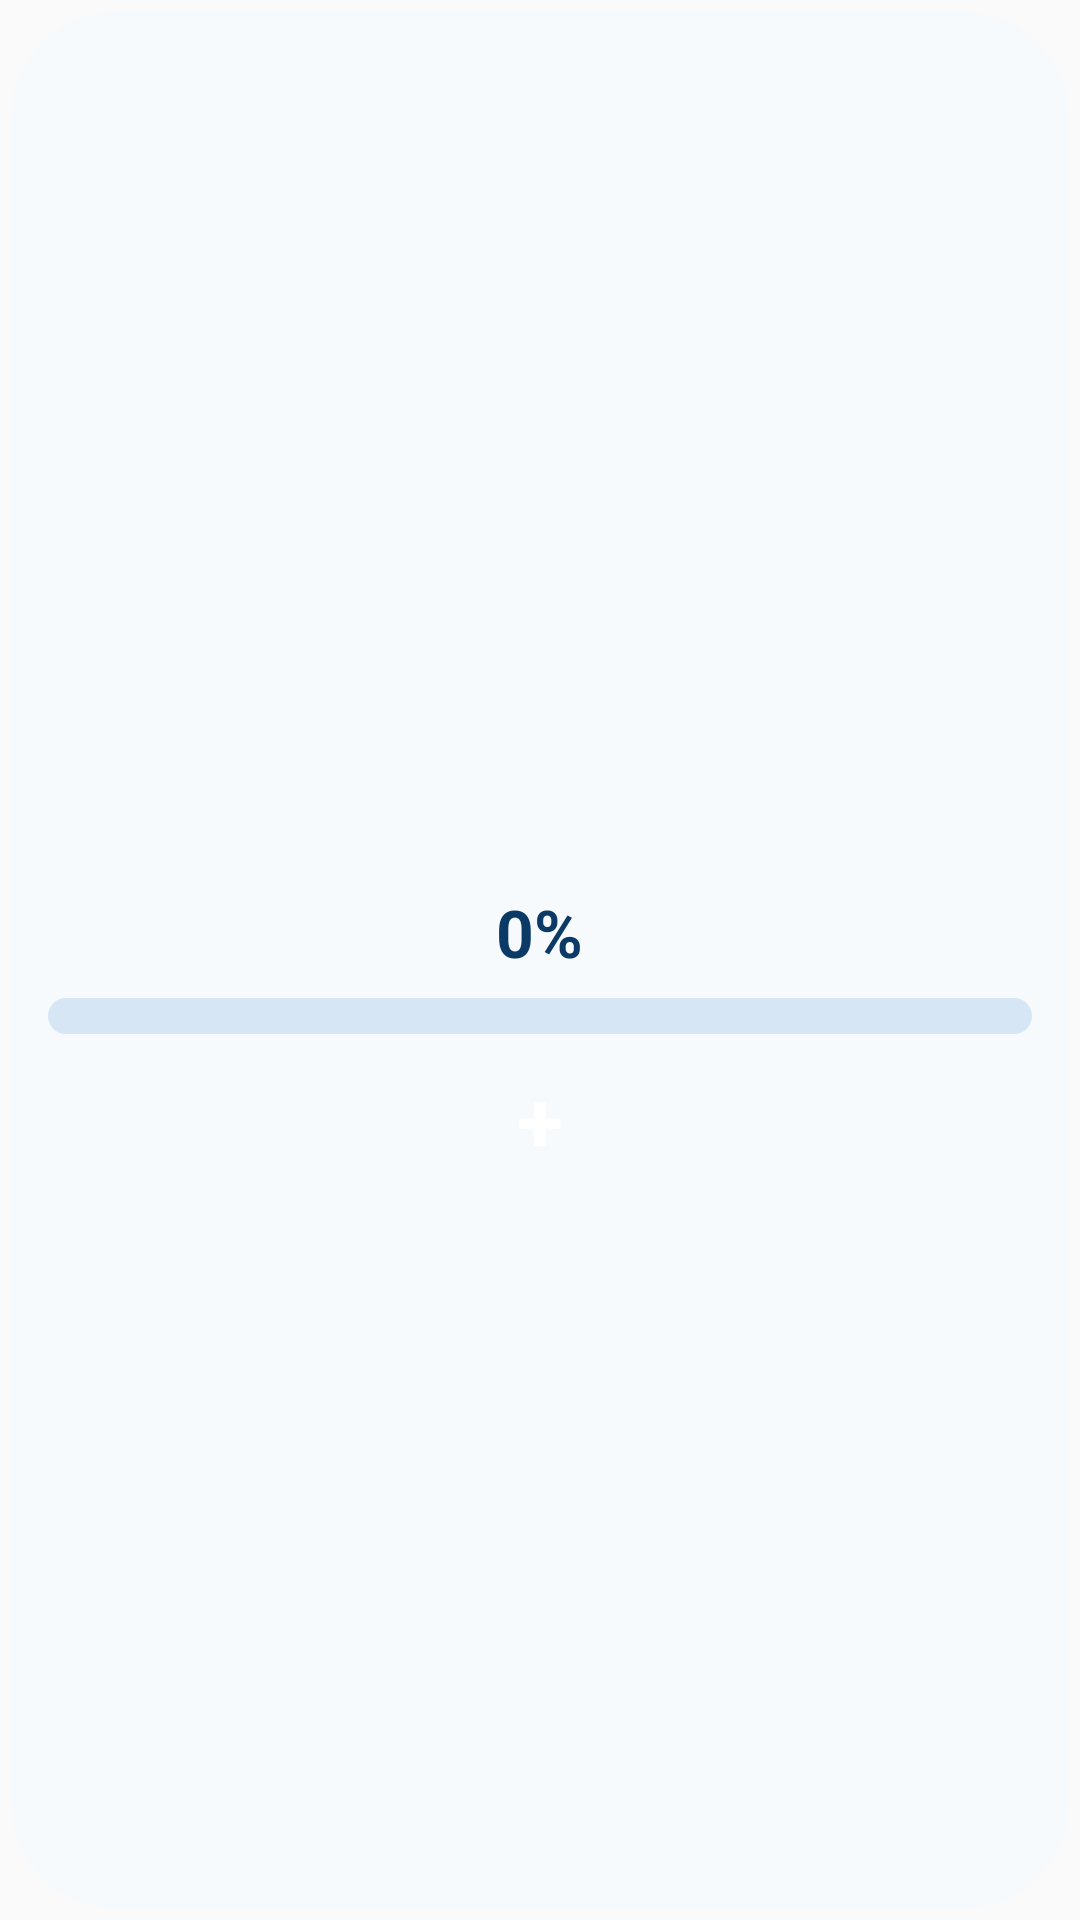

Android layout source for this screen:
<!-- AndroidManifest.xml: application theme Theme.DrinkSomeWater -->
<!-- res/layout/water_widget_large_light.xml -->
<?xml version="1.0" encoding="utf-8"?>
<FrameLayout xmlns:android="http://schemas.android.com/apk/res/android"
    android:id="@+id/widget_root"
    android:layout_width="match_parent"
    android:layout_height="match_parent"
    android:padding="4dp">
    <LinearLayout
        android:layout_width="match_parent"
        android:layout_height="match_parent"
        android:background="@drawable/widget_bg"
        android:gravity="center"
        android:orientation="vertical"
        android:padding="12dp">
        <ImageView
            android:id="@+id/widget_emote"
            android:layout_width="48dp"
            android:layout_height="48dp"
            android:layout_marginBottom="8dp"
            android:contentDescription="Emote"
            android:scaleType="centerCrop" />
        <TextView
            android:id="@+id/widget_text_main"
            android:layout_width="wrap_content"
            android:layout_height="wrap_content"
            android:includeFontPadding="false"
            android:maxLines="1"
            android:text="0%"
            android:textColor="@color/widget_text"
            android:textSize="22sp"
            android:textStyle="bold" />
        <ProgressBar
            android:id="@+id/widget_progress_bar"
            style="?android:attr/progressBarStyleHorizontal"
            android:layout_width="match_parent"
            android:layout_height="12dp"
            android:layout_marginTop="8dp"
            android:layout_marginBottom="8dp"
            android:max="100"
            android:maxHeight="12dp"
            android:minHeight="12dp"
            android:progress="0"
            android:progressDrawable="@drawable/widget_progress" />
        <TextView
            android:id="@+id/widget_btn_add"
            android:layout_width="44dp"
            android:layout_height="44dp"
            android:background="@drawable/widget_btn_bg"
            android:gravity="center"
            android:includeFontPadding="false"
            android:text="+"
            android:textColor="@color/widget_on_accent"
            android:textSize="28sp"
            android:textStyle="bold" />
    </LinearLayout>
</FrameLayout>
<!-- resources referenced by this layout -->
<resources>
  <color name="widget_on_accent">#FFFFFF</color>
  <color name="widget_text">#0B3A66</color>
  <!-- drawable widget_bg (drawable) -->
  <?xml version="1.0" encoding="utf-8"?>
  <shape xmlns:android="http://schemas.android.com/apk/res/android"
      android:shape="rectangle">
      <solid android:color="@color/widget_bg" />
      <corners android:radius="34dp" />
  </shape>
  <!-- drawable widget_progress (drawable) -->
  <?xml version="1.0" encoding="utf-8"?>
  <layer-list xmlns:android="http://schemas.android.com/apk/res/android">
      <item android:id="@android:id/background">
          <shape android:shape="rectangle">
              <solid android:color="@color/widget_track" />
              <corners android:radius="6dp" />
          </shape>
      </item>
      <item android:id="@android:id/progress">
          <clip>
              <shape android:shape="rectangle">
                  <solid android:color="@color/widget_accent" />
                  <corners android:radius="6dp" />
              </shape>
          </clip>
      </item>
  </layer-list>
  <style name="Theme.DrinkSomeWater" parent="android:Theme.Material.Light.NoActionBar" />
  <color name="widget_bg">#F7FAFD</color>
  <color name="widget_track">#D6E6F5</color>
  <color name="widget_accent">#1E88E5</color>
</resources>
